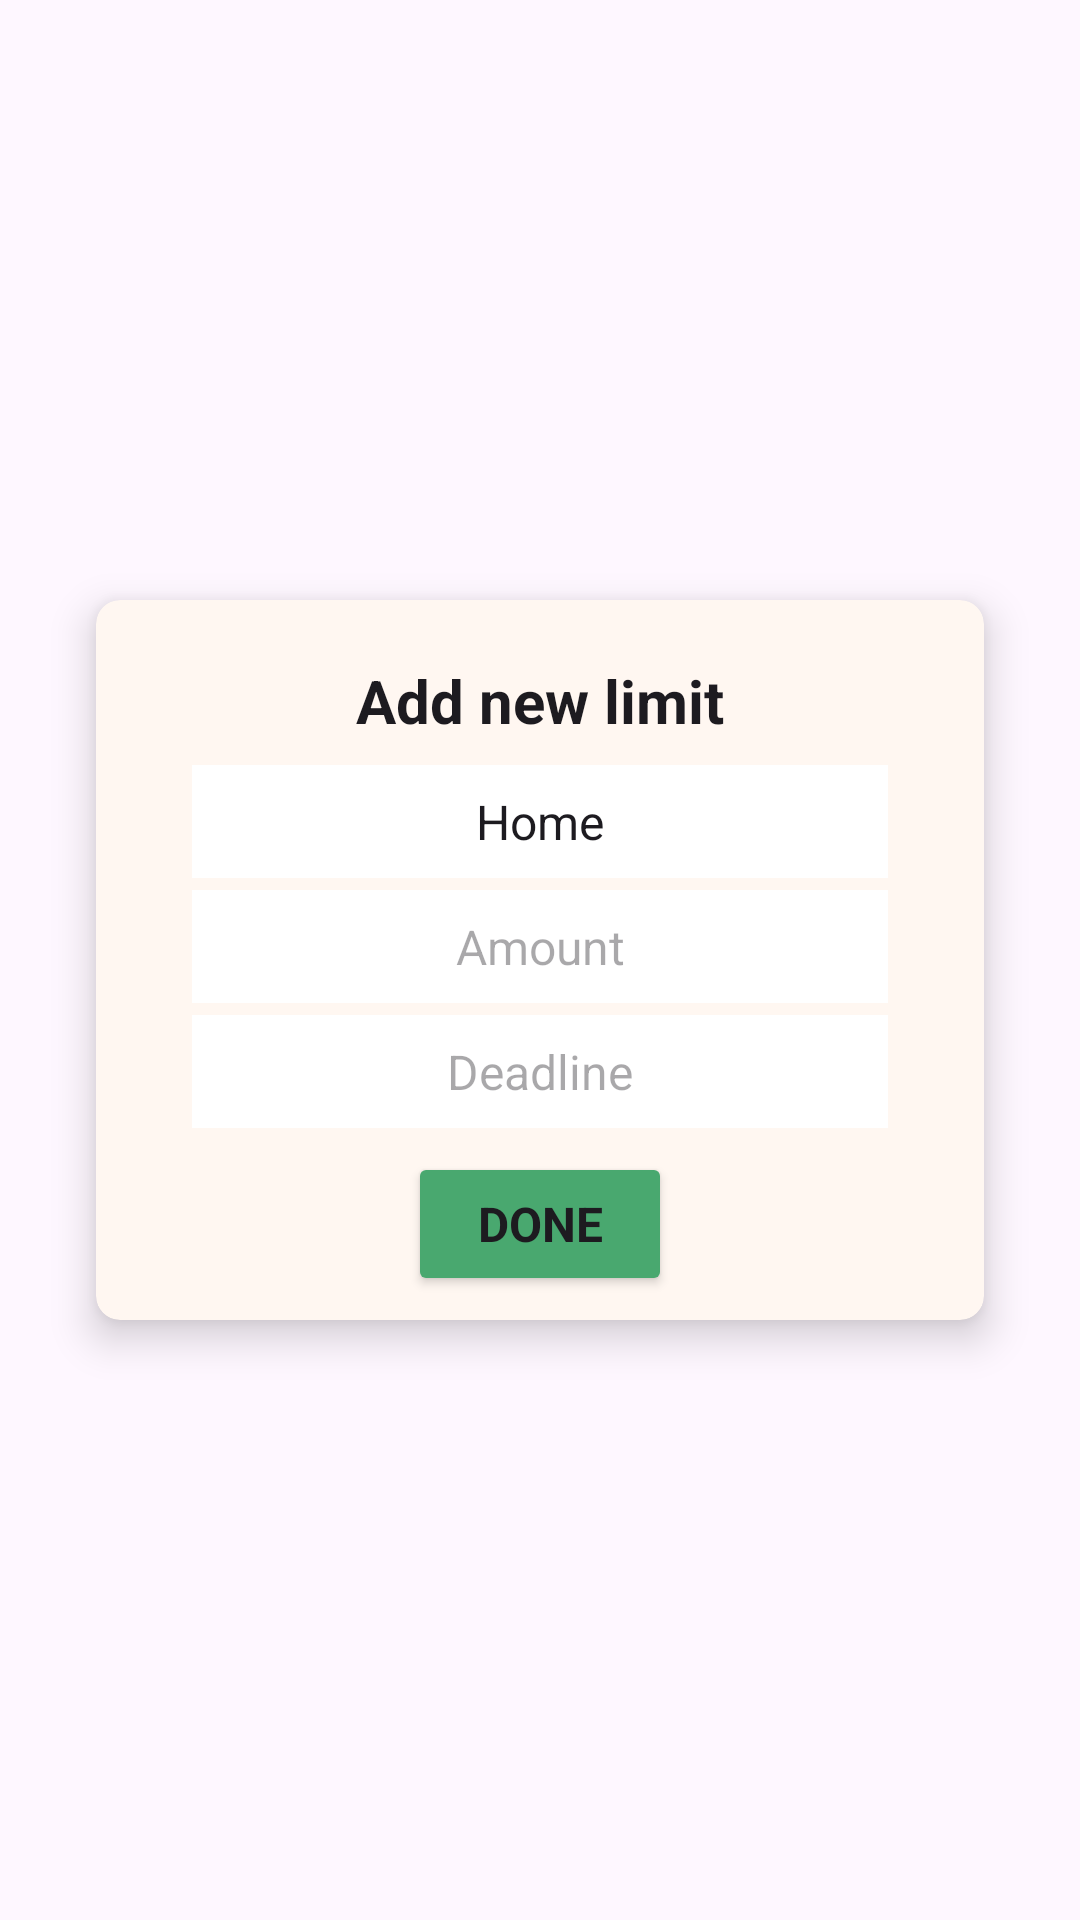

This screen was rendered from an Android layout file. Write that file and the resources it references.
<!-- AndroidManifest.xml: application theme Theme.Coinbook -->
<!-- res/layout/fragment_add_limit.xml -->
<?xml version="1.0" encoding="utf-8"?>
<androidx.constraintlayout.widget.ConstraintLayout xmlns:android="http://schemas.android.com/apk/res/android"
    xmlns:app="http://schemas.android.com/apk/res-auto"
    xmlns:tools="http://schemas.android.com/tools"
    android:layout_width="match_parent"
    android:layout_height="match_parent"
    tools:context=".presentation.fragments.AddLimitFragment">

    <androidx.cardview.widget.CardView
        android:layout_width="match_parent"
        android:layout_height="wrap_content"
        android:layout_margin="32dp"
        android:backgroundTint="@color/creamy"
        app:cardCornerRadius="8dp"
        app:cardElevation="8dp"
        app:layout_constraintBottom_toBottomOf="parent"
        app:layout_constraintEnd_toEndOf="parent"
        app:layout_constraintStart_toStartOf="parent"
        app:layout_constraintTop_toTopOf="parent">

        <androidx.constraintlayout.widget.ConstraintLayout
            android:layout_width="match_parent"
            android:layout_height="match_parent">

            <TextView
                android:id="@+id/tv_add_limit_title"
                style="@style/add_fragments_titles"
                android:layout_width="match_parent"
                android:layout_height="wrap_content"
                android:text="@string/dialog_add_new_limit"
                app:layout_constraintBottom_toTopOf="@id/spinner_add_category"
                app:layout_constraintEnd_toEndOf="parent"
                app:layout_constraintStart_toStartOf="parent"
                app:layout_constraintTop_toTopOf="parent" />

            <Spinner
                android:id="@+id/spinner_add_category"
                style="@style/add_fragments_inputs"
                android:layout_width="match_parent"
                android:layout_height="wrap_content"
                android:entries="@array/categories"
                android:inputType="text"
                app:layout_constraintBottom_toTopOf="@id/et_add_limit_amount"
                app:layout_constraintEnd_toEndOf="parent"
                app:layout_constraintStart_toStartOf="parent"
                app:layout_constraintTop_toBottomOf="@id/tv_add_limit_title" />

            <EditText
                android:id="@+id/et_add_limit_amount"
                style="@style/add_fragments_inputs"
                android:layout_width="match_parent"
                android:layout_height="wrap_content"
                android:hint="@string/hint_amount"
                android:inputType="number"
                app:layout_constraintBottom_toTopOf="@id/et_add_limit_date"
                app:layout_constraintEnd_toEndOf="parent"
                app:layout_constraintStart_toStartOf="parent"
                app:layout_constraintTop_toBottomOf="@id/spinner_add_category" />

            <EditText
                android:id="@+id/et_add_limit_date"
                style="@style/add_fragments_inputs"
                android:layout_width="match_parent"
                android:layout_height="wrap_content"
                android:hint="@string/hint_deadline"
                android:inputType="date"
                app:layout_constraintBottom_toTopOf="@id/button_add_limit"
                app:layout_constraintEnd_toEndOf="parent"
                app:layout_constraintStart_toStartOf="parent"
                app:layout_constraintTop_toBottomOf="@id/et_add_limit_amount" />

            <Button
                android:id="@+id/button_add_limit"
                style="@style/add_fragments_buttons"
                android:layout_width="wrap_content"
                android:layout_height="wrap_content"
                android:text="@string/button_done"
                app:layout_constraintBottom_toBottomOf="parent"
                app:layout_constraintEnd_toEndOf="parent"
                app:layout_constraintStart_toStartOf="parent"
                app:layout_constraintTop_toBottomOf="@id/et_add_limit_date" />

        </androidx.constraintlayout.widget.ConstraintLayout>

    </androidx.cardview.widget.CardView>

</androidx.constraintlayout.widget.ConstraintLayout>
<!-- resources referenced by this layout -->
<resources>
  <array name="categories">
          <item>Home</item>
          <item>Food</item>
          <item>Transport</item>
          <item>Entertainment</item>
      </array>
  <color name="creamy">#FFF7F1</color>
  <string name="button_done">Done</string>
  <string name="dialog_add_new_limit">Add new limit</string>
  <string name="hint_amount">Amount</string>
  <string name="hint_deadline">Deadline</string>
  <style name="add_fragments_buttons" parent="Theme.Material3.DayNight.NoActionBar">
          <item name="android:layout_marginTop">4dp</item>
          <item name="android:layout_marginStart">32dp</item>
          <item name="android:layout_marginEnd">32dp</item>
          <item name="android:layout_marginBottom">8dp</item>
          <item name="android:backgroundTint">@color/green</item>
          <item name="android:textAlignment">center</item>
          <item name="android:textSize">16sp</item>
          <item name="android:textStyle">bold</item>
          <item name="android:textAllCaps">true</item>
      </style>
  <style name="add_fragments_inputs" parent="Theme.Material3.DayNight.NoActionBar">
          <item name="android:layout_marginStart">32dp</item>
          <item name="android:layout_marginEnd">32dp</item>
          <item name="android:layout_marginBottom">4dp</item>
          <item name="android:padding">8dp</item>
          <item name="android:background">@color/white</item>
          <item name="android:textAlignment">center</item>
          <item name="android:textSize">16sp</item>
      </style>
  <style name="add_fragments_titles" parent="Theme.Material3.DayNight.NoActionBar">
          <item name="android:textSize">20sp</item>
          <item name="android:textAlignment">center</item>
          <item name="android:textStyle">bold</item>
          <item name="android:padding">4dp</item>
          <item name="android:layout_marginStart">32dp</item>
          <item name="android:layout_marginEnd">32dp</item>
          <item name="android:layout_marginTop">16dp</item>
          <item name="android:layout_marginBottom">4dp</item>
      </style>
  <style name="Theme.Coinbook" parent="Base.Theme.Coinbook" />
  <color name="green">#49A86F</color>
  <color name="white">#FFFFFFFF</color>
  <style name="Base.Theme.Coinbook" parent="Theme.Material3.DayNight.NoActionBar">
          
          
      </style>
</resources>
